Dataset: data (GitHub, DarshanHarihar1/EfficientNet-HeadFineTuner). Classes: biryani, chole bhature, dabeli, dal, dhokla, dosa, jalebi, kathi roll, kofta, naan, pakora, paneer, pani puri, pav bhaji, vada pav.

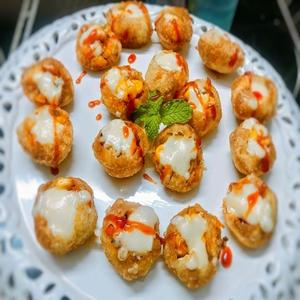
Label: pani puri

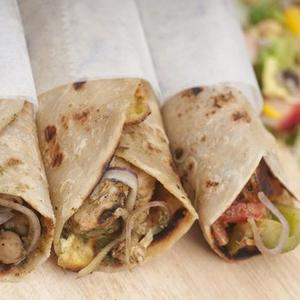
Label: kathi roll

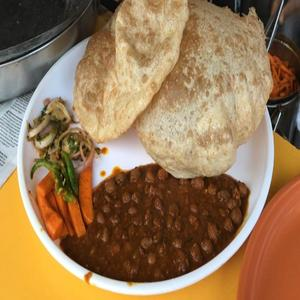
Label: chole bhature

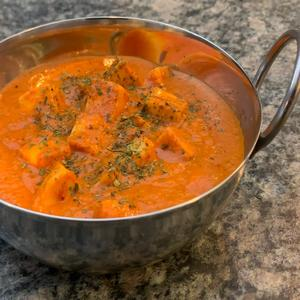
Label: paneer

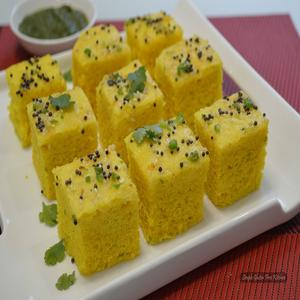
Label: dhokla

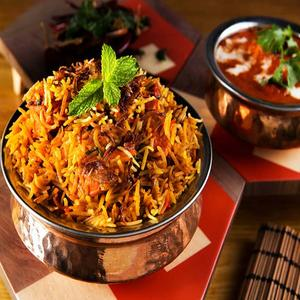
Label: biryani
